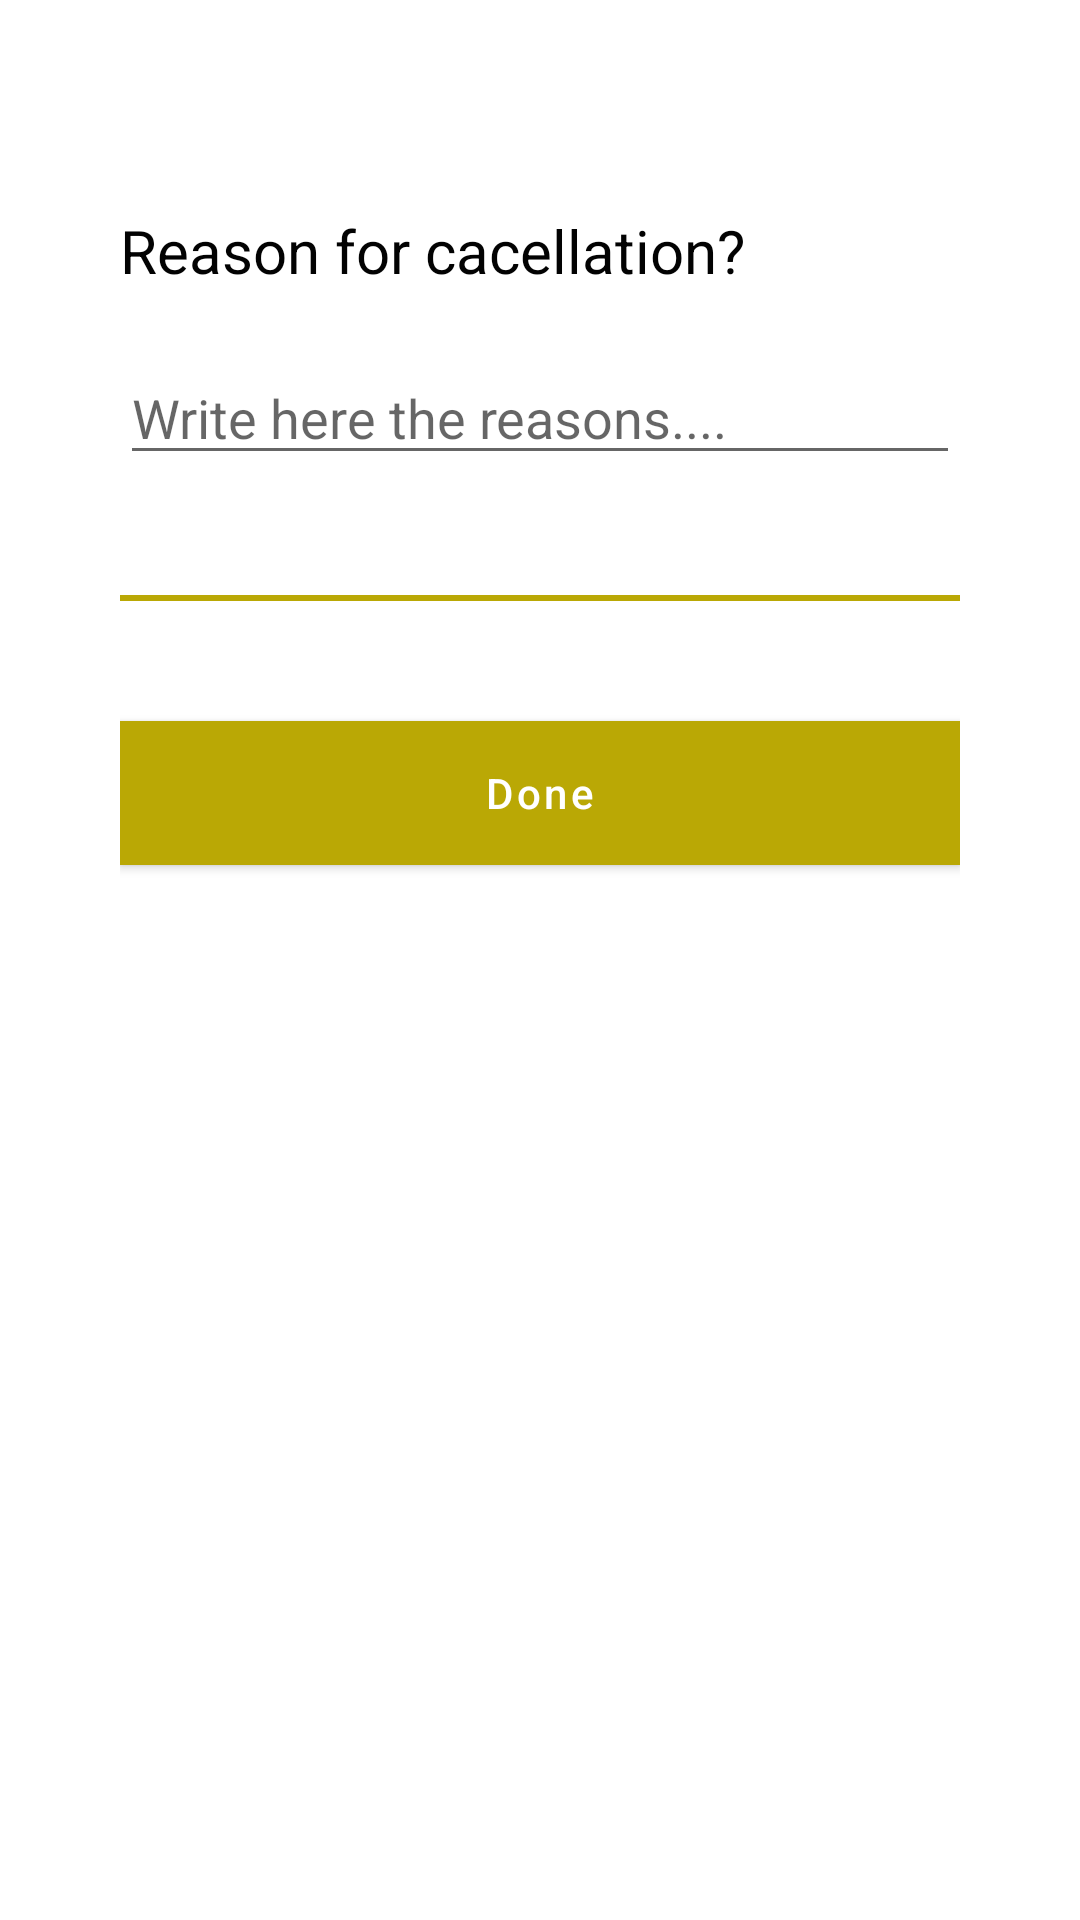

Layout XML and referenced resources for this Android screen:
<!-- AndroidManifest.xml: application theme AppTheme -->
<!-- res/layout/activity_cancel_service.xml -->
<android.support.constraint.ConstraintLayout xmlns:android="http://schemas.android.com/apk/res/android"
    xmlns:app="http://schemas.android.com/apk/res-auto"
    xmlns:tools="http://schemas.android.com/tools"
    android:layout_width="match_parent"
    android:layout_height="match_parent"
    tools:context=".CancelServiceActivity"
    android:background="@color/colorPrimary"
  >


    <android.support.design.widget.AppBarLayout
        android:layout_width="match_parent"
        android:layout_height="wrap_content"
        android:background="@color/colorPrimary"
        android:id="@+id/app_bar">
        <android.support.v7.widget.Toolbar
            android:layout_width="match_parent"
            android:layout_height="?attr/actionBarSize"
            android:background="@android:color/transparent"
            android:id="@+id/signup2_toolbar"
            >

            <TextView
                android:layout_width="wrap_content"
                android:layout_height="wrap_content"
                android:text="Cancel Service"
                android:textColor="@android:color/white"
                android:textSize="21sp"
                android:textStyle="bold"
                />

            <ImageView
                android:src="@drawable/ic_arrow_back_white_24dp"
                android:id="@+id/back_btn"
                android:layout_width="30dp"
                android:layout_height="30dp"
                android:layout_gravity="left|center_vertical"
                android:layout_marginLeft="10dp"
                android:scaleType="fitXY"/>

        </android.support.v7.widget.Toolbar>
    </android.support.design.widget.AppBarLayout>


<FrameLayout
    android:layout_width="match_parent"
    android:layout_height="match_parent"
    android:background="@color/white">

    <android.support.constraint.ConstraintLayout
        android:layout_width="match_parent"
        android:layout_height="match_parent"
        android:padding="20sp"
        android:layout_marginStart="20sp"
        android:layout_marginTop="50sp"
        android:layout_marginEnd="20sp"
        android:background="@color/white">
    <TextView
        android:layout_height="wrap_content"
        android:layout_width="wrap_content"
        android:text="@string/cancell_reason"
        android:textSize="20sp"
        android:textColor="@color/black"
        app:layout_constraintTop_toTopOf="parent"
        app:layout_constraintStart_toStartOf="parent"
        android:id="@+id/cancel_service"
        />

    <EditText
        android:layout_width="match_parent"
        android:layout_height="wrap_content"
        android:maxLines="20"
        app:layout_constraintTop_toBottomOf="@+id/cancel_service"
        app:layout_constraintStart_toStartOf="@id/cancel_service"
        app:layout_constraintEnd_toEndOf="parent"
        android:id="@+id/cancel_service_text"
        android:layout_marginTop="20sp"
        android:hint="@string/write_reason"/>

    <View
        android:layout_width="0dp"
        android:layout_height="2dp"
        android:background="@color/colorPrimary"
        android:layout_marginTop="40dp"
        app:layout_constraintTop_toBottomOf="@+id/cancel_service_text"
        app:layout_constraintStart_toStartOf="@id/cancel_service"
        app:layout_constraintEnd_toEndOf="parent"
        android:id="@+id/view"/>

        <android.support.design.button.MaterialButton
            android:layout_width="0dp"
            android:layout_height="wrap_content"
            android:background="@color/colorPrimary"
            app:layout_constraintStart_toStartOf="@id/cancel_service"
            app:layout_constraintEnd_toEndOf="parent"
            android:text="@string/done"
            android:textColor="@color/white"
            app:layout_constraintTop_toBottomOf="@+id/view"
            android:layout_marginTop="40dp"
            android:textAllCaps="false"
            />

    </android.support.constraint.ConstraintLayout>
</FrameLayout>
</android.support.constraint.ConstraintLayout>
<!-- resources referenced by this layout -->
<resources>
  <color name="black">#020202</color>
  <color name="colorPrimary">#baa805</color>
  <color name="white">#ffffff</color>
  <string name="cancell_reason">Reason for cacellation?</string>
  <string name="done" translatable="false">Done</string>
  <string name="write_reason">Write here the reasons....</string>
  <style name="AppTheme" parent="Theme.MaterialComponents.Light.NoActionBar">
          
          <item name="colorPrimary">@color/colorPrimary</item>
          <item name="colorPrimaryDark">@color/colorPrimaryDark</item>
          <item name="colorAccent">@color/colorAccent</item>
      </style>
  <color name="colorPrimaryDark">#a39308</color>
  <color name="colorAccent">#baa805</color>
</resources>
